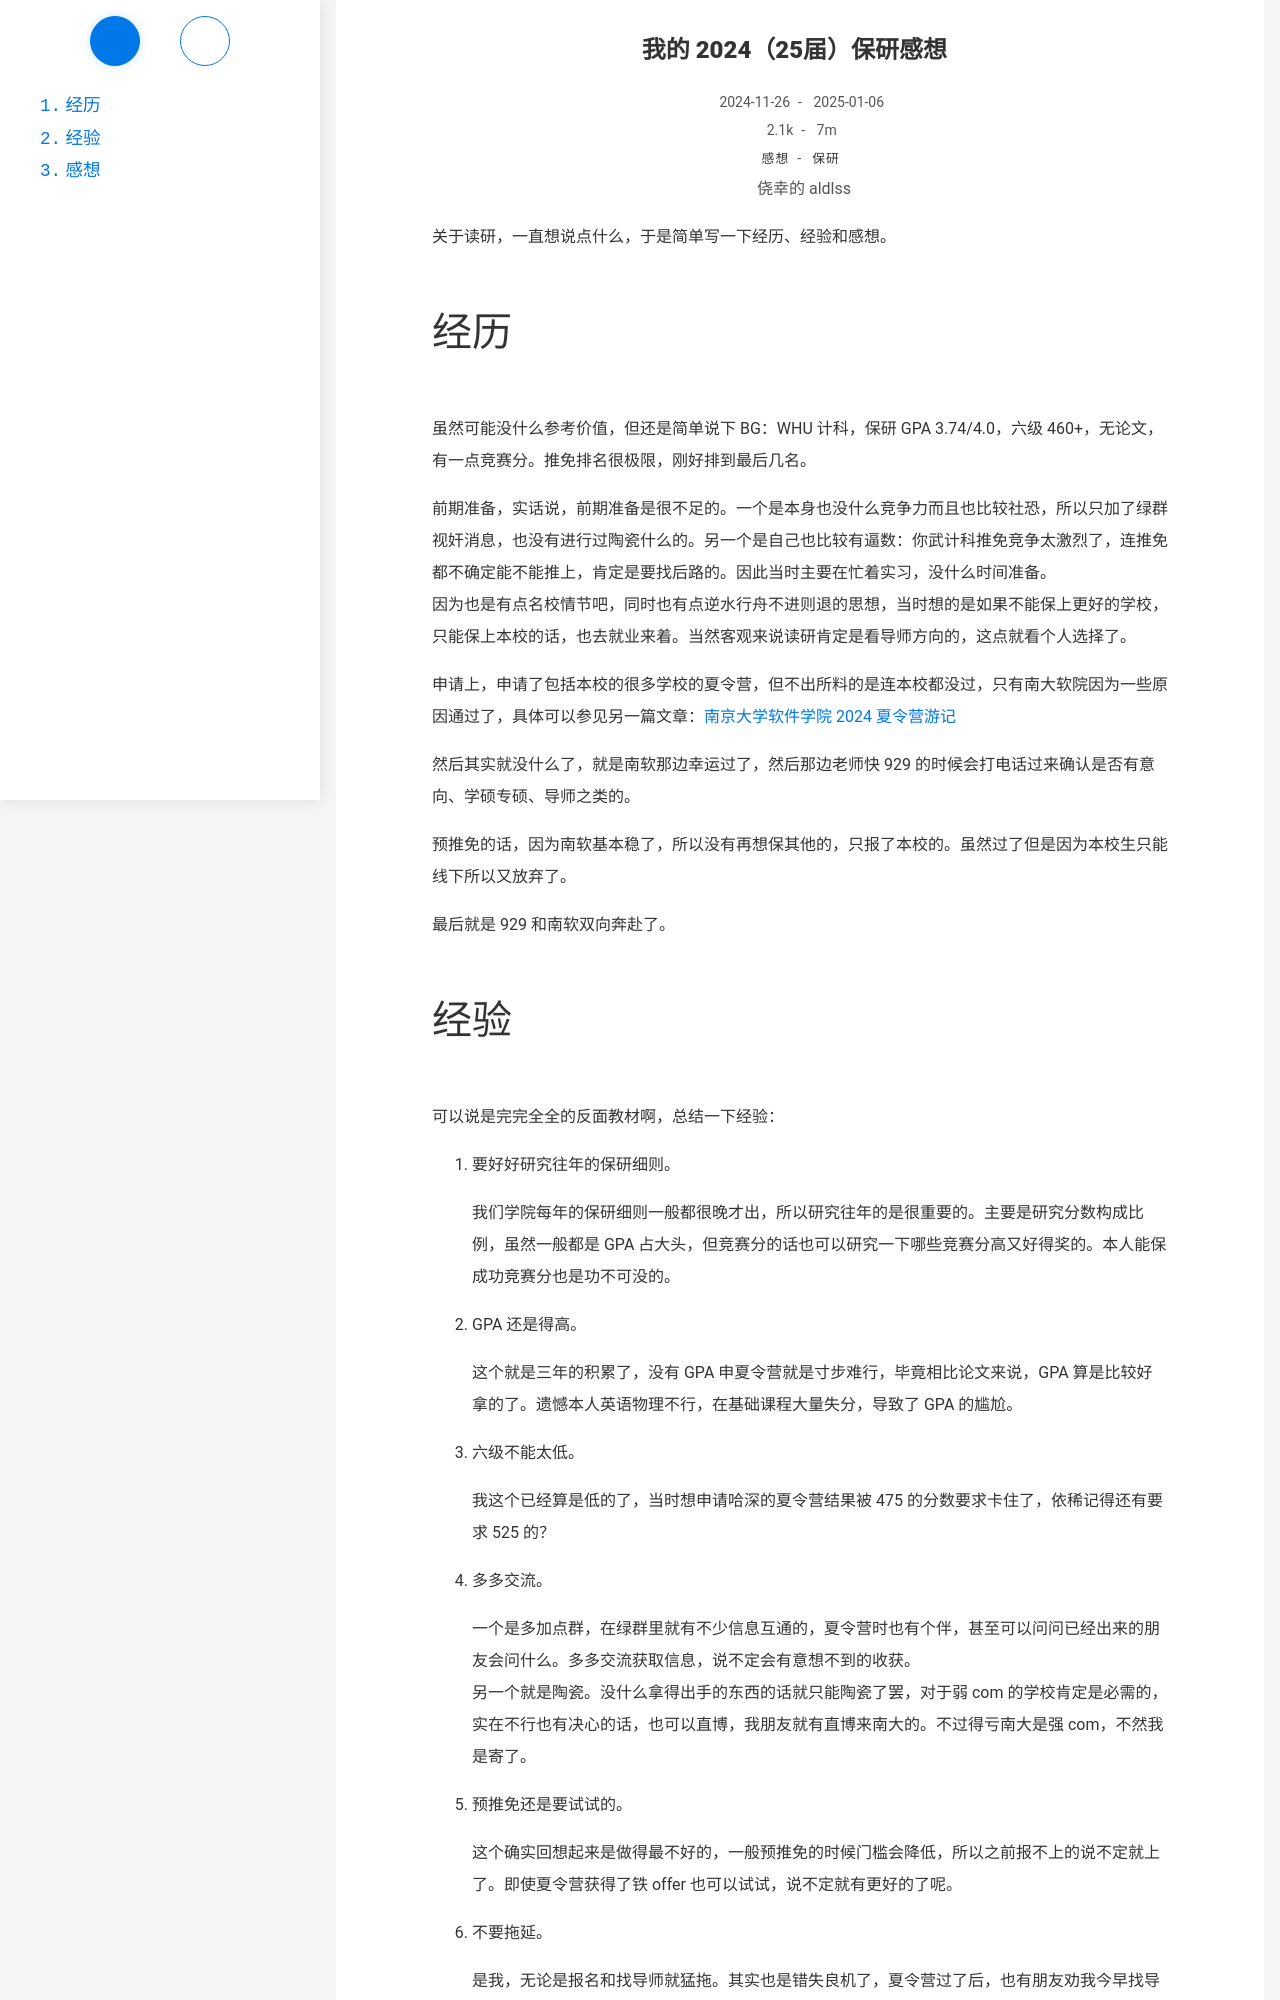

repository: Ayaloia/aldlss.github.io · page: my-experience-of-the-postgraduate-recommendation/index.html · generator: jekyll

---
title: 我的 2024（25届）保研感想
date: 2024-11-26 20:25:13
author: 侥幸的 aldlss
categories:
    - 感想
tags:
    - 保研
updated: 2025-01-06 00:46:00
description: 这对吗
---

关于读研，一直想说点什么，于是简单写一下经历、经验和感想。

<!-- more -->

# 经历

虽然可能没什么参考价值，但还是简单说下 BG：WHU 计科，保研 GPA 3.74/4.0，六级 460+，无论文，有一点竞赛分。推免排名很极限，刚好排到最后几名。

前期准备，实话说，前期准备是很不足的。一个是本身也没什么竞争力而且也比较社恐，所以只加了绿群视奸消息，也没有进行过陶瓷什么的。另一个是自己也比较有逼数：你武计科推免竞争太激烈了，连推免都不确定能不能推上，肯定是要找后路的。因此当时主要在忙着实习，没什么时间准备。
因为也是有点名校情节吧，同时也有点逆水行舟不进则退的思想，当时想的是如果不能保上更好的学校，只能保上本校的话，也去就业来着。当然客观来说读研肯定是看导师方向的，这点就看个人选择了。

申请上，申请了包括本校的很多学校的夏令营，但不出所料的是连本校都没过，只有南大软院因为一些原因通过了，具体可以参见另一篇文章：[南京大学软件学院 2024 夏令营游记](/NJU-software-institute-summer-camp-2024)

然后其实就没什么了，就是南软那边幸运过了，然后那边老师快 929 的时候会打电话过来确认是否有意向、学硕专硕、导师之类的。

预推免的话，因为南软基本稳了，所以没有再想保其他的，只报了本校的。虽然过了但是因为本校生只能线下所以又放弃了。

最后就是 929 和南软双向奔赴了。
